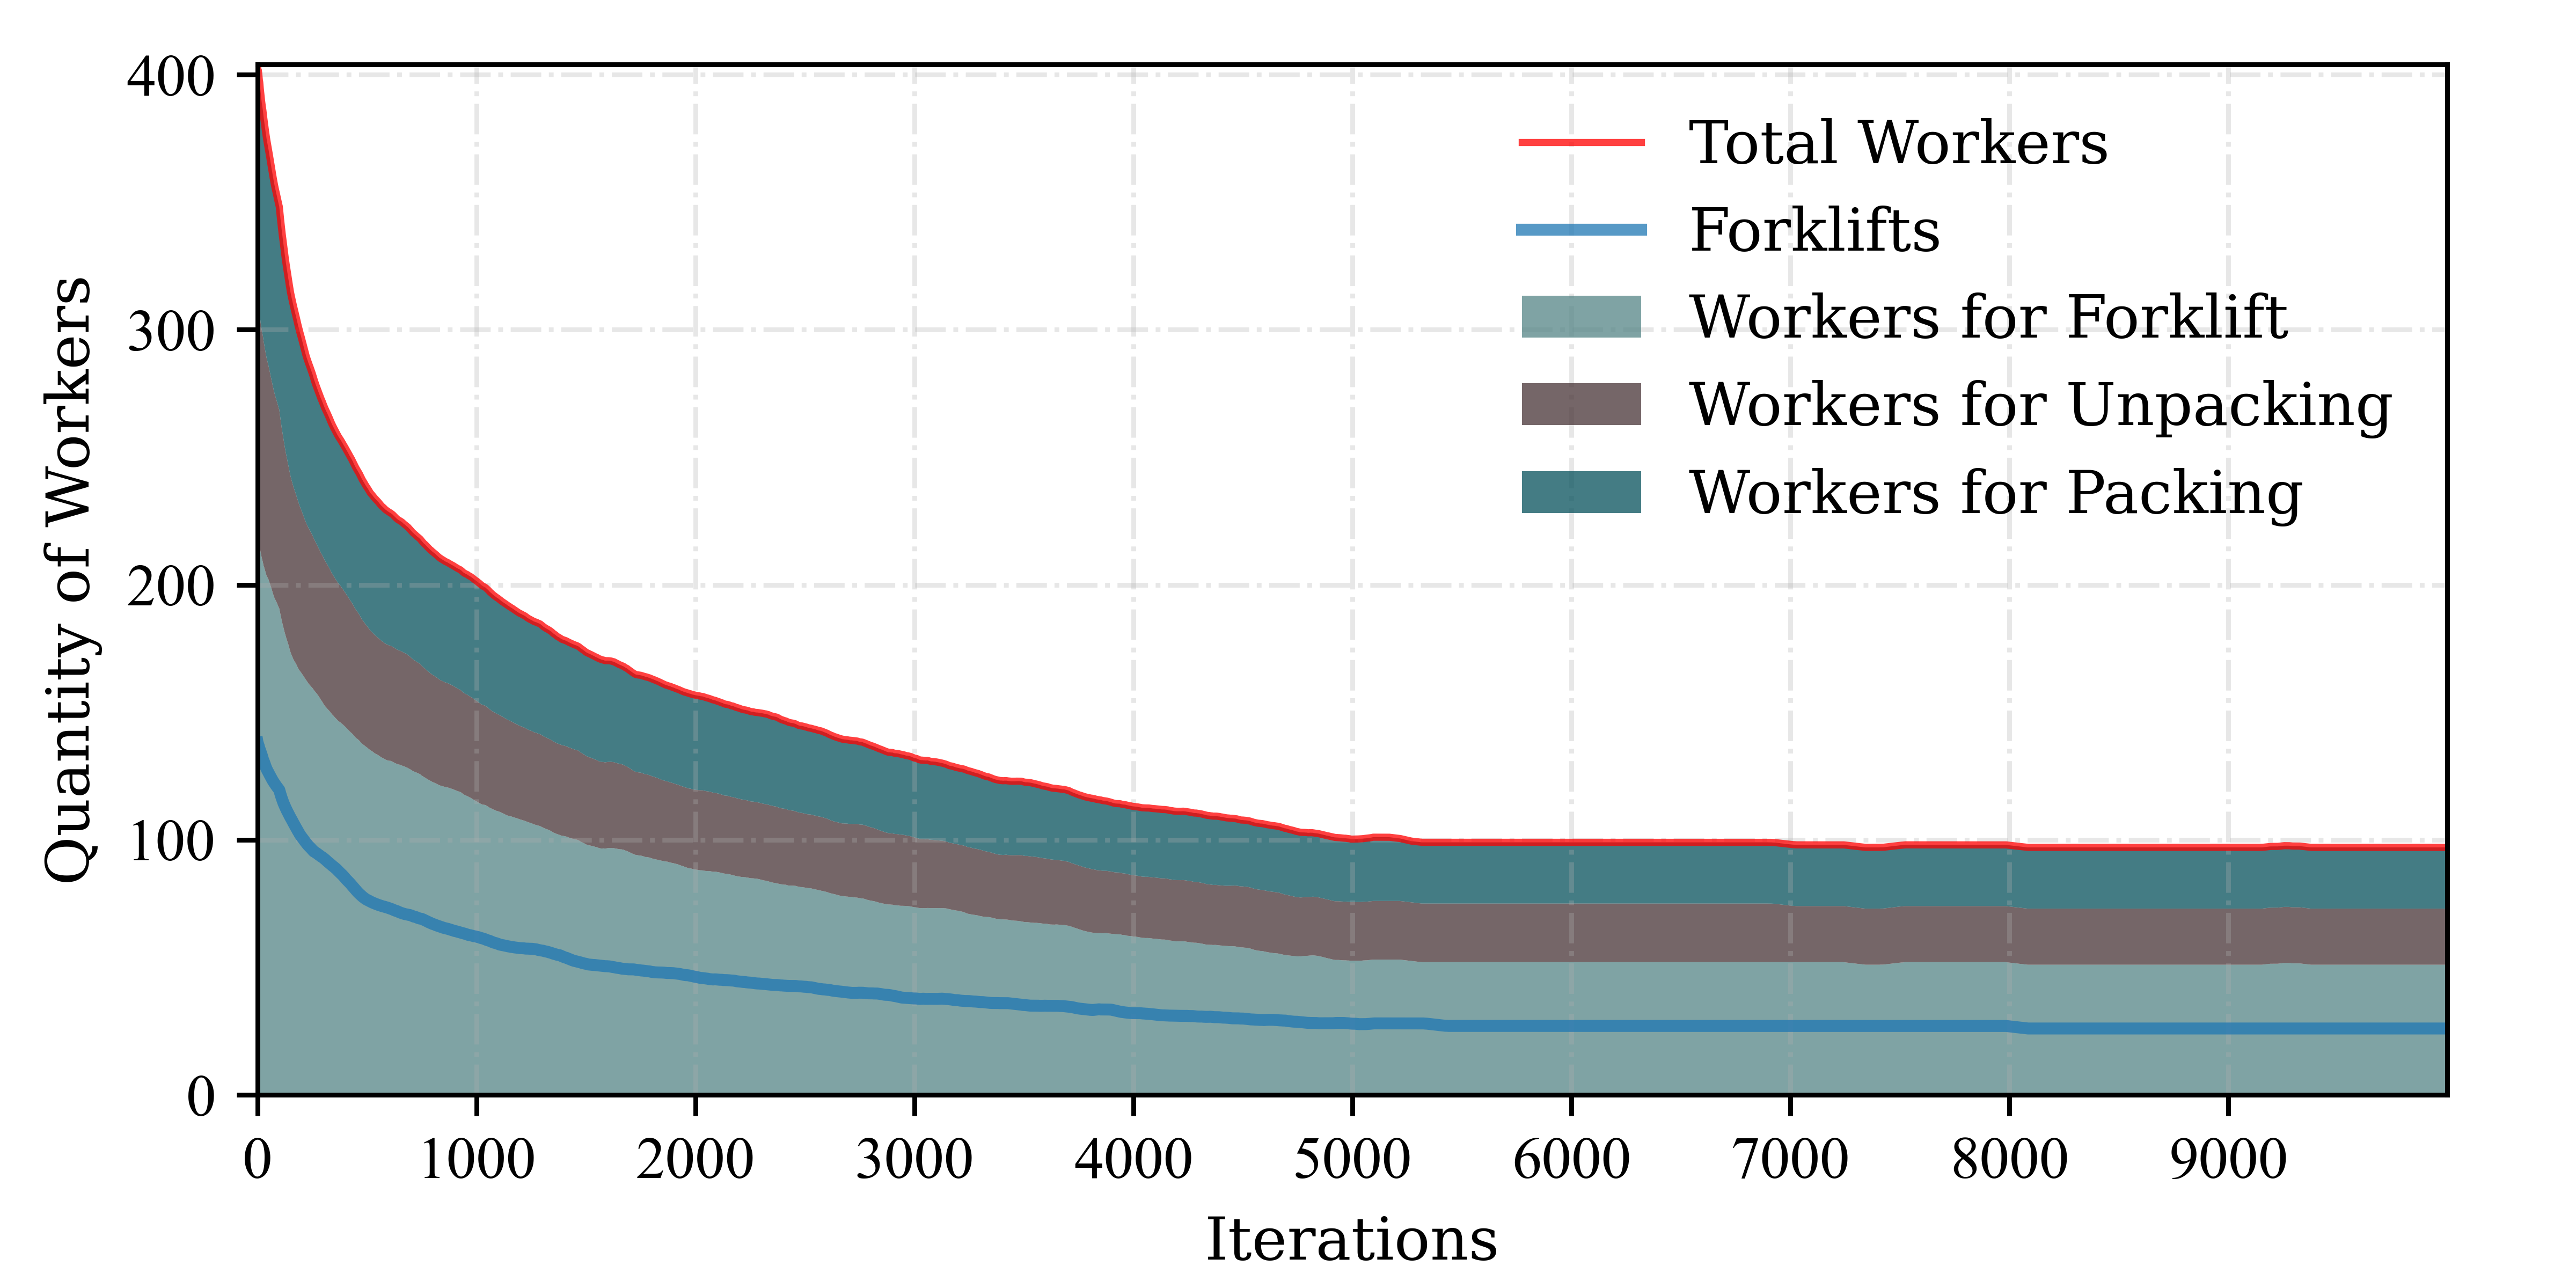

The Python source for this figure:
import matplotlib.pyplot as plt
import pandas as pd
from matplotlib.ticker import MultipleLocator

# 创建高分辨率的图形对象
fig, ax = plt.subplots(figsize=(6, 3), dpi=800)

# 读取数据
file_path = 'Optimization_Process_5obj.csv'
data = pd.read_csv(file_path)


# 设置滑动窗口大小
n =100  # 可以根据需要调整这个值
colors=[[84/256,134/256,135/256], [71/256,51/256,53/256], [5/256,80/256,91/256]]

# 计算滑动平均
data['SMA_ManpowerofForklifts'] = data[' ManpowerofForklifts'].rolling(window=n, min_periods=1).mean()
data['SMA_ManpowerofUnpacking'] = data[' ManpowerofUnpacking'].rolling(window=n, min_periods=1).mean()
data['SMA_ManpowerofPacking'] = data[' ManpowerofPacking'].rolling(window=n, min_periods=1).mean()
# 计算滑动平均
data['SMA_Forklifts'] = data[' Forklifts'].rolling(window=n, min_periods=1).mean()


Cumulative_Time1 = data['SMA_ManpowerofForklifts']
Cumulative_Time2 = data['SMA_ManpowerofForklifts'] + data['SMA_ManpowerofUnpacking']
Cumulative_Time3 = data['SMA_ManpowerofForklifts'] + data['SMA_ManpowerofUnpacking'] + data['SMA_ManpowerofPacking']

# 绘制滑动平均曲线
line_Manpower= ax.plot(data['Iterations'], Cumulative_Time3, c="red", alpha=0.75, linewidth = 1.2, label='Total Workers')
line_Forklifts= ax.plot(data['Iterations'], data['SMA_Forklifts'], alpha=0.75, linewidth = 2.0, label='Forklifts')
#line_ManpowerofForklifts= ax.plot(data['Iterations'], data['SMA_ManpowerofForklifts'], label='AQT at the receiving dock')
#line_ ManpowerofUnpacking= ax.plot(data['Iterations'], data['SMA_ ManpowerofUnpacking'], label='AQT at the inbound buffer area')
#line_ManpowerofPacking= ax.plot(data['Iterations'], data['SMA_ManpowerofPacking'], label='AQT at the outbound buffer area')

plt.fill_between(data['Iterations'], 0, Cumulative_Time1, color=colors[0], alpha=0.75, label = "Workers for Forklift", linewidth=0, edgecolor='none')
plt.fill_between(data['Iterations'], Cumulative_Time1, Cumulative_Time2, color=colors[1], alpha=0.75, label = "Workers for Unpacking", linewidth=0, edgecolor='none')
plt.fill_between(data['Iterations'], Cumulative_Time2, Cumulative_Time3, color=colors[2], alpha=0.75, label = "Workers for Packing", linewidth=0, edgecolor='none')


# 设置图表标题和轴标签
plt.xlabel('Iterations', fontproperties={'family': 'serif','size': 10,'style': 'normal'},)
plt.ylabel('Quantity of Workers and Forklifts', fontproperties={'family': 'serif','size': 10,'style': 'normal'},)

# 添加虚线网格
plt.grid(True, linestyle='-.', alpha=0.3)

plt.xlim([0, max(data['Iterations'])])
plt.ylim([0, max(Cumulative_Time3)])

ax.xaxis.set_major_locator(MultipleLocator(2000))  # 每50个单位设置一个x轴主刻度
ax.yaxis.set_major_locator(MultipleLocator(100))  # 每10个单位设置一个y轴主刻度

plt.legend(prop={'family': 'serif','size': 10,'style': 'normal'}, frameon = False,bbox_to_anchor=(1, 0.5))
plt.tick_params(axis='both', labelsize=10)

# 定义字体属性字典
font_props = {'family': 'serif','size': 10,'style': 'normal'}
plt.legend(prop=font_props, frameon = False)

# 调整边距和布局
plt.subplots_adjust(left=0.10, right=0.95, top=0.95, bottom=0.15, wspace=0.01, hspace=0.01)

# 保存图像
plt.savefig('Optimization Process of Workers_5obj.pdf', dpi=800, pad_inches=0)

# 显示图形
plt.show()